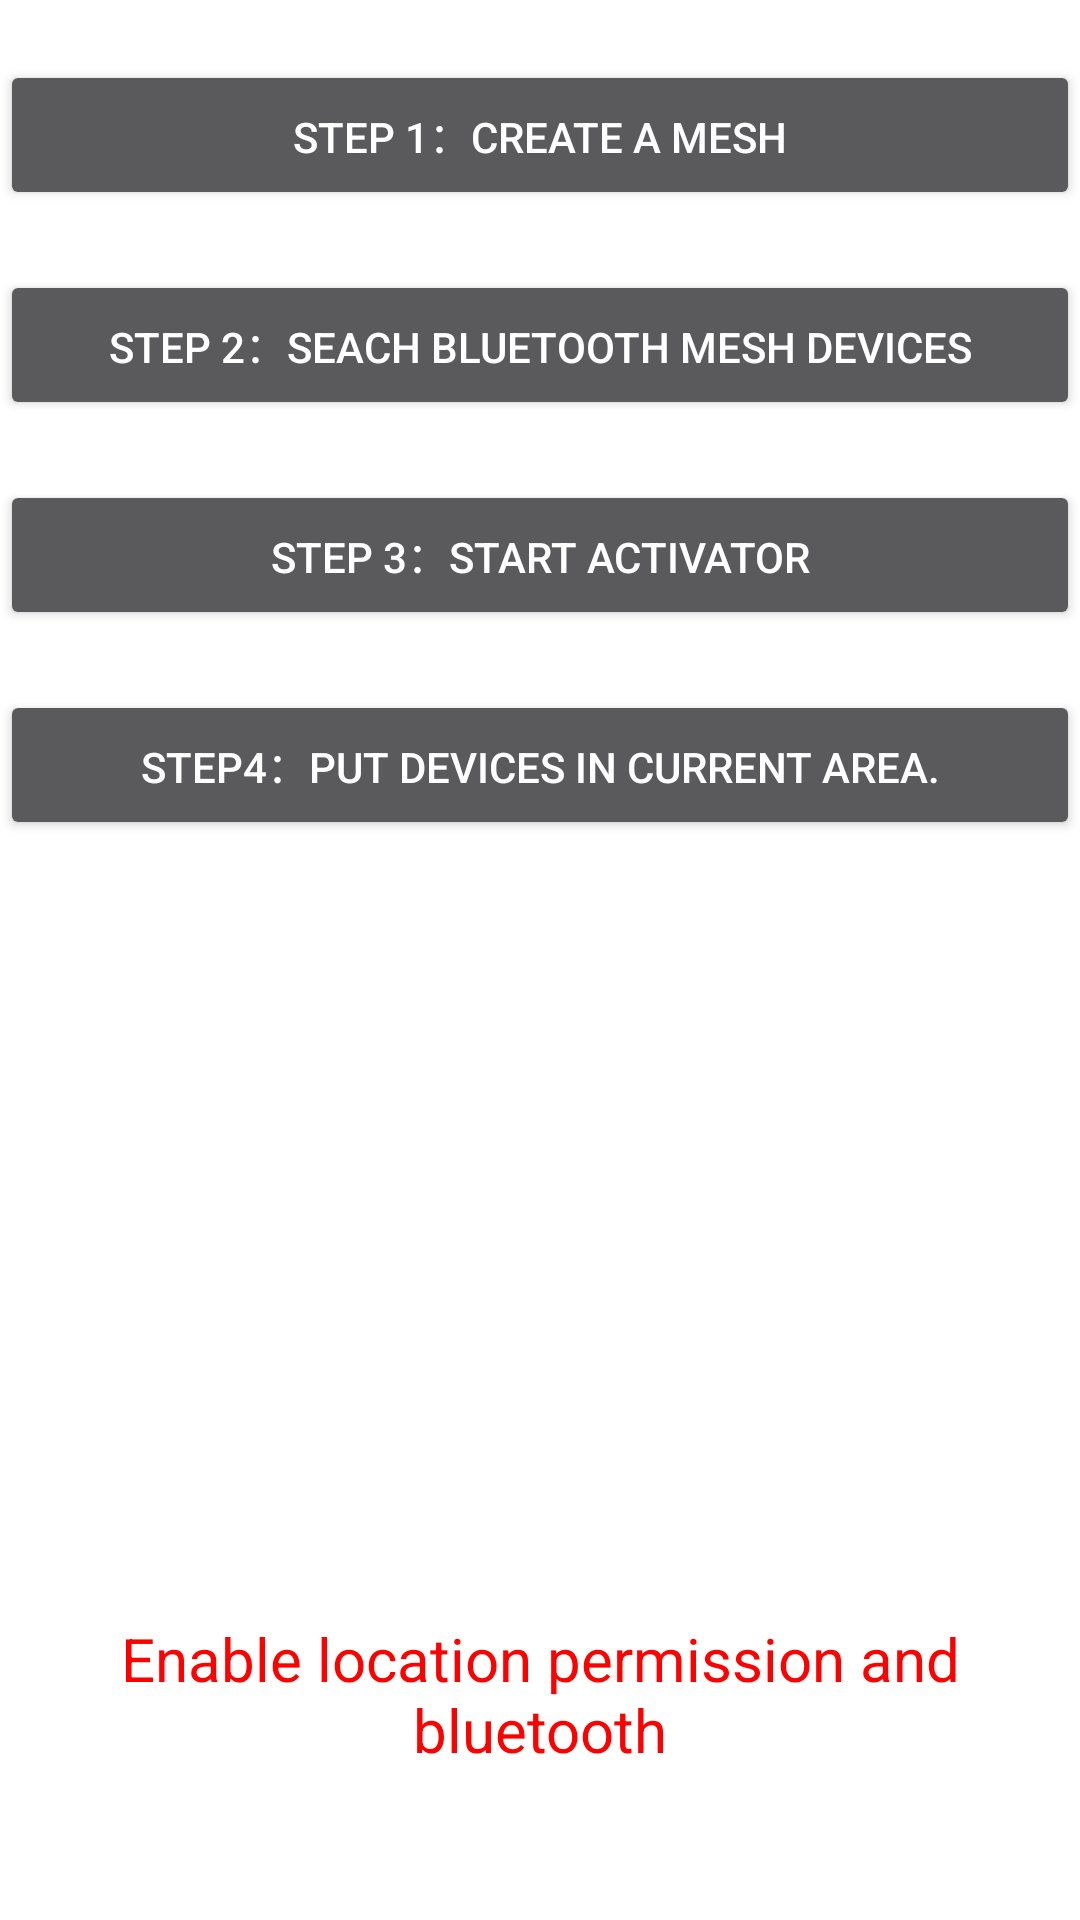

Here is an Android app screen rendered from its layout file. Give the layout XML and the strings, colors and styles it references.
<!-- AndroidManifest.xml: application theme Base_BizBundle_Theme -->
<!-- res/layout/cl_activity_sig_mesh_config.xml -->
<?xml version="1.0" encoding="utf-8"?>
<androidx.constraintlayout.widget.ConstraintLayout xmlns:android="http://schemas.android.com/apk/res/android"
    xmlns:app="http://schemas.android.com/apk/res-auto"
    xmlns:tools="http://schemas.android.com/tools"
    android:layout_width="match_parent"
    android:layout_height="match_parent"
    tools:context="com.thingclips.smart.commercial.lighting.demo.pages.config.view.SigMeshConfigActivity">

    <Button
        android:id="@+id/btn_sigmesh_create"
        android:layout_width="match_parent"
        android:layout_height="50dp"
        android:layout_marginTop="20dp"
        android:text="@string/cl_config_step1_for_sigmesh"
        app:layout_constraintTop_toTopOf="parent" />

    <Button
        android:id="@+id/btn_sigmesh_search"
        android:layout_width="match_parent"
        android:layout_height="50dp"
        android:layout_marginTop="20dp"
        android:text="@string/cl_config_step2_for_sigmesh"
        app:layout_constraintTop_toBottomOf="@id/btn_sigmesh_create" />

    <Button
        android:id="@+id/btn_sigmesh_config"
        android:layout_width="match_parent"
        android:layout_height="50dp"
        android:layout_marginTop="20dp"
        android:text="@string/cl_config_step3_activator"
        app:layout_constraintTop_toBottomOf="@id/btn_sigmesh_search" />

    <Button
        android:id="@+id/btn_sigmesh_area"
        android:layout_width="match_parent"
        android:layout_height="50dp"
        android:layout_marginTop="20dp"
        android:text="@string/cl_config_step4_put_devices_in_area"
        app:layout_constraintTop_toBottomOf="@id/btn_sigmesh_config" />

    <TextView
        android:id="@+id/tv"
        android:layout_width="match_parent"
        android:layout_height="wrap_content"
        android:layout_marginBottom="50dp"
        android:gravity="center"
        android:text="@string/cl_activator_tips"
        android:textColor="@color/red"
        android:textSize="20dp"
        app:layout_constraintBottom_toBottomOf="parent" />

    <TextView
        android:id="@+id/tv_result"
        android:layout_width="match_parent"
        android:layout_height="wrap_content"
        android:layout_marginBottom="30dp"
        android:gravity="center"
        android:textColor="@color/black"
        android:textSize="20sp"
        app:layout_constraintBottom_toTopOf="@id/tv" />
</androidx.constraintlayout.widget.ConstraintLayout>
<!-- resources referenced by this layout -->
<resources>
  <color name="black">#ff000000</color>
  <color name="red">#FF0000</color>
  <string name="cl_activator_tips">Enable location permission and bluetooth</string>
  <string name="cl_config_step1_for_sigmesh">Step 1：Create a Mesh</string>
  <string name="cl_config_step2_for_sigmesh">Step 2：Seach Bluetooth mesh devices</string>
  <string name="cl_config_step3_activator">Step 3：Start Activator</string>
  <string name="cl_config_step4_put_devices_in_area">Step4：Put Devices in current area.</string>
  <style name="AppTheme" parent="AppTheme.Base" />
  <color name="status_font_color">@color/thing_theme_color_b2_n5</color>
  <color name="status_bg_color">@color/thing_theme_color_b2</color>
  <color name="navbar_font_color">@color/thing_theme_color_b2_n5</color>
  <color name="navbar_bg_color">#303030</color>
  <color name="app_bg_color">@color/thing_theme_color_b1</color>
  <color name="list_primary_color">@color/thing_theme_color_b6_n1</color>
  <color name="list_sub_color">@color/thing_theme_color_b6_n2</color>
  <color name="list_secondary_color">@color/thing_theme_color_b6_2_n1</color>
  <color name="list_line_color">@color/thing_theme_color_b6_n7</color>
  <color name="list_bg_color">@color/thing_theme_color_b6</color>
  <color name="primary_button_font_color">@color/thing_theme_color_m1_n1</color>
  <color name="primary_button_bg_color">@color/thing_theme_color_m1</color>
  <color name="secondary_button_font_color">@color/thing_theme_color_m1</color>
  <color name="secondary_button_bg_color">#FFFFFF</color>
  <color name="notice_font_color">#FF5A28</color>
  <color name="notice_bg_color">#FFF8D8</color>
  <string name="app_name">Tuya Commercial Lighting Demo</string>
  <color name="thing_theme_color_b2_n5">#b3000000</color>
  <color name="thing_theme_color_b2">#ffffffff</color>
  <color name="thing_theme_color_b1">#fff8f8f8</color>
  <color name="thing_theme_color_b6_n1">#e6000000</color>
  <color name="thing_theme_color_b6_n2">#b3000000</color>
  <color name="thing_theme_color_b6_2_n1">#e6000000</color>
  <color name="thing_theme_color_b6_n7">#19000000</color>
  <color name="thing_theme_color_b6">#ffffffff</color>
  <color name="thing_theme_color_m1_n1">#ffffffff</color>
  <color name="thing_theme_color_m1">#ffff5a28</color>
  <dimen name="thing_mg_2">2dp</dimen>
  <color name="color_CC4600">#cc4600</color>
  <color name="color_bdbdbd">#bdbdbd</color>
  <color name="color_accent">#ffffa748</color>
  <color name="white">#ffffffff</color>
  <color name="color_primary">#F8F8F8</color>
  <style name="toolbar_action_text" parent="@android:style/Theme.Holo.Light">
          <item name="android:textSize">17sp</item>
          <item name="android:textStyle">normal</item>
          <item name="android:textAllCaps">false</item>
          <item name="android:textColor">@color/white</item>
          <item name="popupTheme">@style/ThemeOverlay.AppCompat.Light</item>
          <item name="titleTextAppearance">@style/myActionTitleTextAppearance</item>
      </style>
  <color name="gray">#ffaaaaaa</color>
  <color name="gray_70">#B3adb1b6</color>
  <style name="myActionTitleTextAppearance" parent="@style/TextAppearance.AppCompat.Widget.ActionBar.Menu">
          <item name="android:textSize">@dimen/thing_title_size</item>
          <item name="android:textStyle">normal</item>
          <item name="android:textColor">@color/white</item>
          <item name="android:textAllCaps">false</item>
      </style>
  <dimen name="thing_title_size">17sp</dimen>
</resources>
